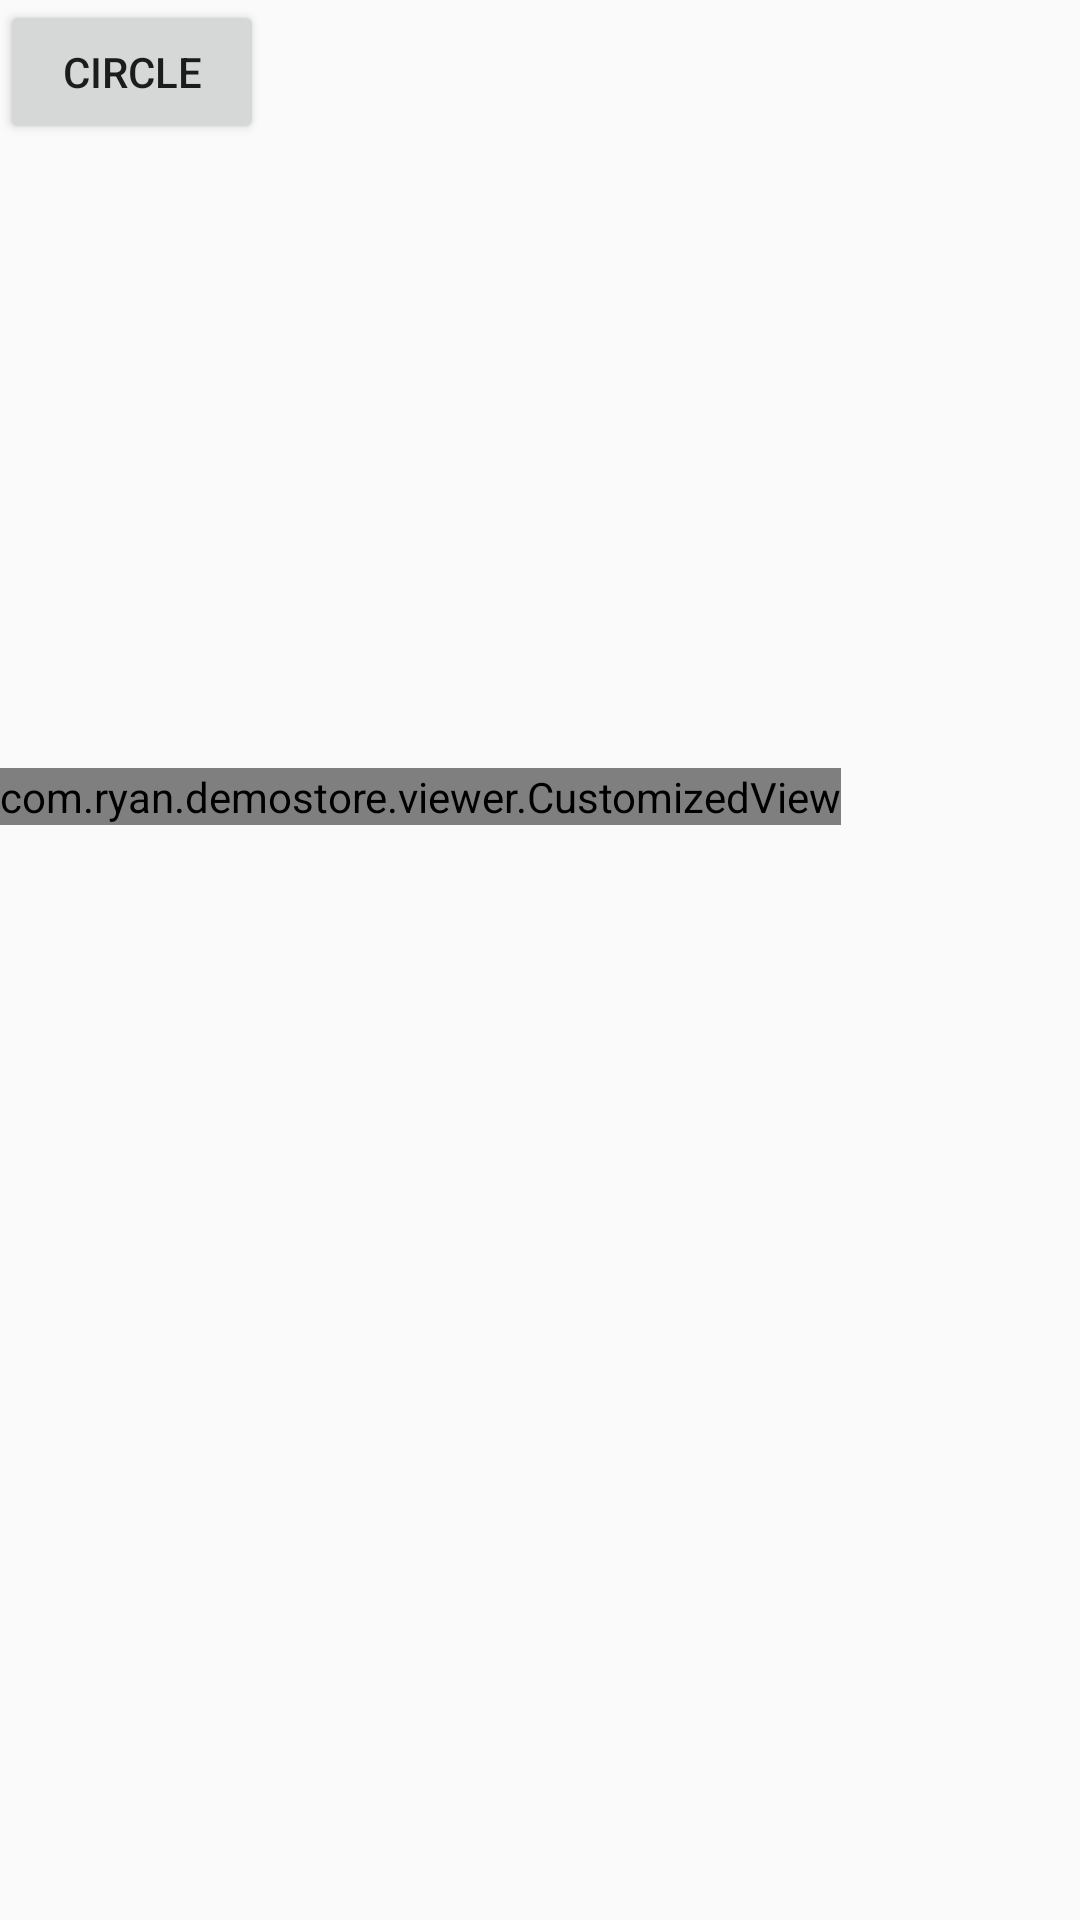

Reconstruct the res/layout file that produces this screen, plus the resources it refers to.
<!-- AndroidManifest.xml: application theme BaseTheme -->
<!-- res/layout/viewer_main.xml -->
<?xml version="1.0" encoding="utf-8"?>
<LinearLayout xmlns:android="http://schemas.android.com/apk/res/android"
    android:orientation="vertical" android:layout_width="match_parent"
    android:layout_height="match_parent">

    <LinearLayout
        android:layout_weight="0.4"
        android:layout_width="match_parent"
        android:layout_height="0dp"
        android:orientation="horizontal">
    <Button
        android:id="@+id/circleBtn"
        android:layout_width="wrap_content"
        android:layout_height="wrap_content"
        android:text="circle"/>>
    </LinearLayout>

    <LinearLayout
        android:layout_weight="0.6"
        android:layout_width="match_parent"
        android:layout_height="0dp">

        <com.ryan.demostore.viewer.CustomizedView
            android:id="@+id/customView"
            android:layout_width="wrap_content"
            android:layout_height="wrap_content" />

    </LinearLayout>

</LinearLayout>
<!-- resources referenced by this layout -->
<resources>
  <style name="BaseTheme" parent="Theme.AppCompat.Light.NoActionBar">
          
      </style>
</resources>
